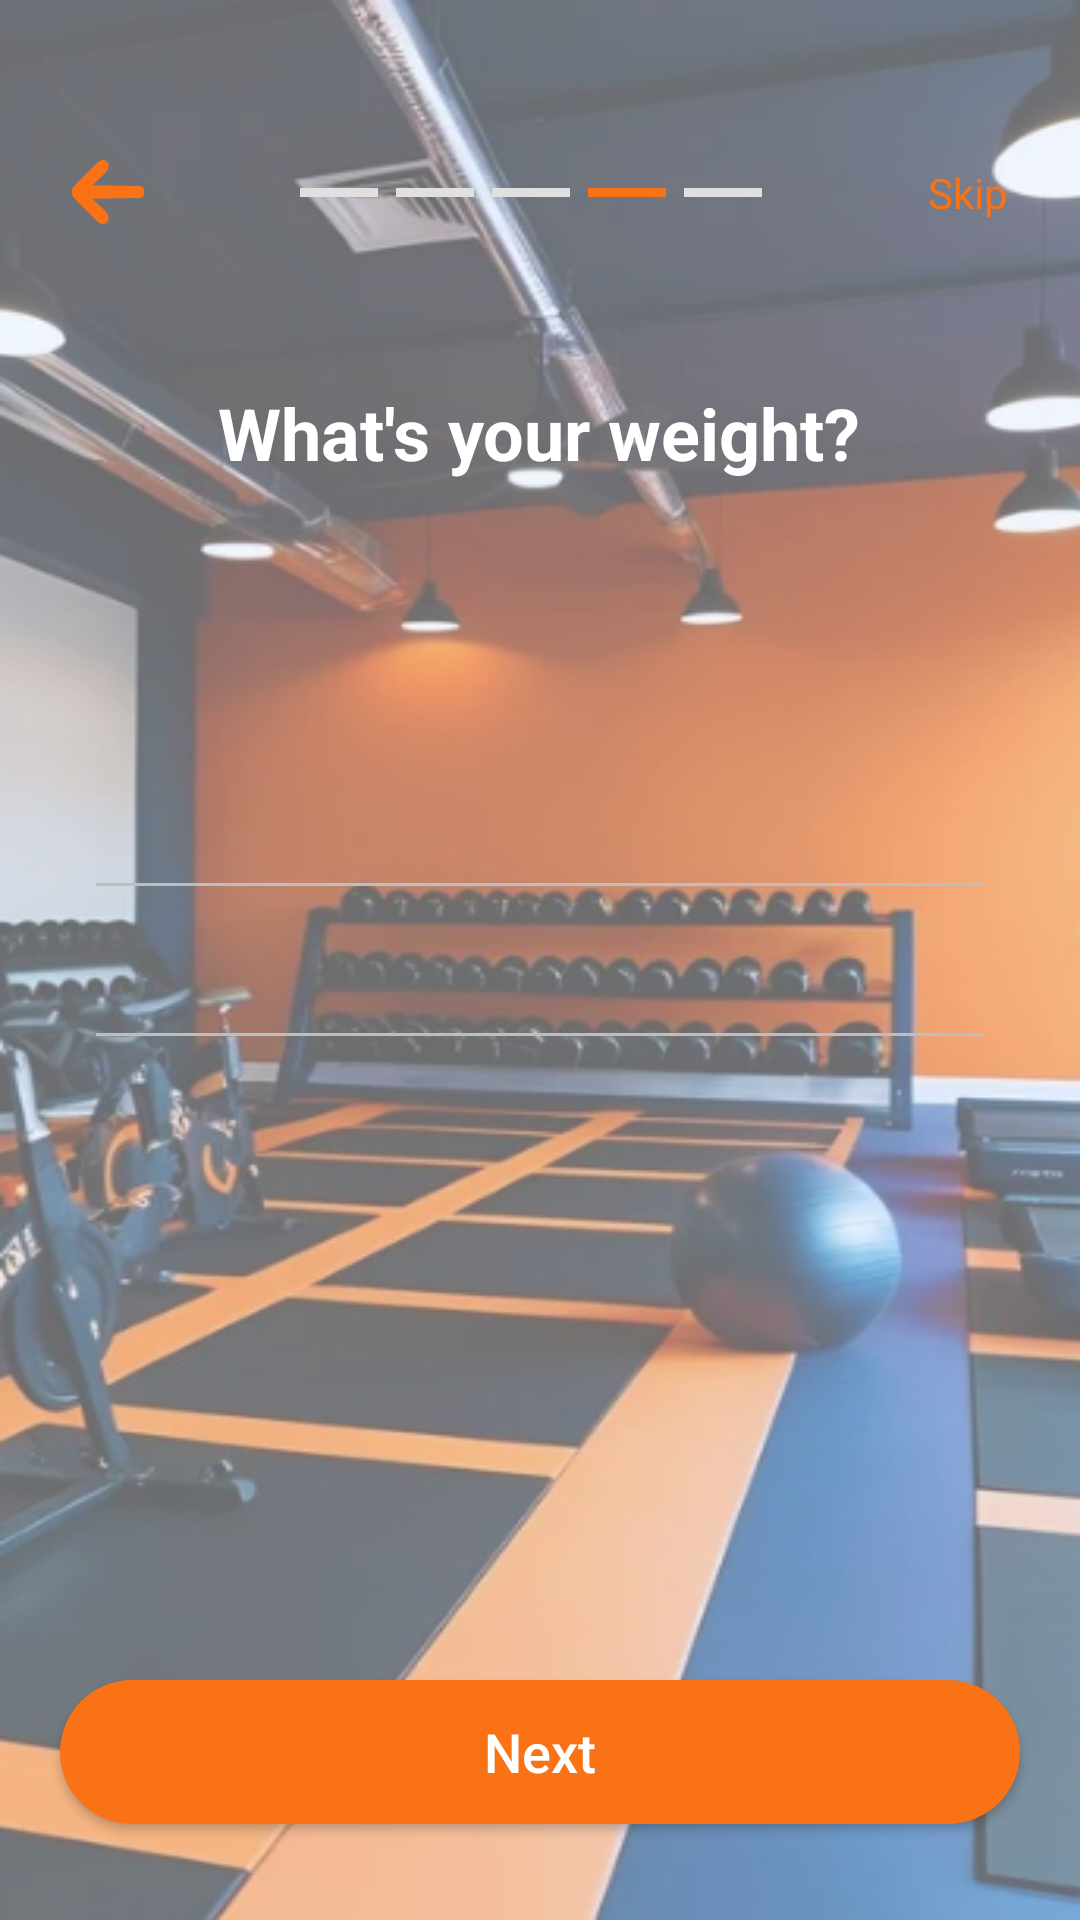

Android layout source for this screen:
<!-- AndroidManifest.xml: activity theme Theme.FitMe -->
<!-- res/layout/activity_assessment_weight.xml -->
<RelativeLayout xmlns:android="http://schemas.android.com/apk/res/android"
    xmlns:app="http://schemas.android.com/apk/res-auto"
    android:layout_width="match_parent"
    android:layout_height="match_parent"
    android:background="@drawable/assessment_background">

    
    <LinearLayout
        android:layout_width="match_parent"
        android:layout_height="wrap_content"
        android:orientation="vertical"
        android:paddingStart="24dp"
        android:paddingEnd="24dp"
        android:paddingTop="48dp">

        
        <androidx.constraintlayout.widget.ConstraintLayout
            android:layout_width="match_parent"
            android:layout_height="wrap_content"
            android:layout_marginBottom="16dp"
            android:paddingTop="4dp"
            android:paddingBottom="4dp">

            <ImageView
                android:id="@+id/backButton"
                android:layout_width="24dp"
                android:layout_height="24dp"
                android:src="@drawable/ic_arrow_back"
                android:contentDescription="Back"
                app:layout_constraintStart_toStartOf="parent"
                app:layout_constraintTop_toTopOf="parent"
                app:layout_constraintBottom_toBottomOf="parent" />

            <LinearLayout
                android:id="@+id/progressIndicator"
                android:layout_width="wrap_content"
                android:layout_height="wrap_content"
                android:orientation="horizontal"
                app:layout_constraintStart_toStartOf="parent"
                app:layout_constraintEnd_toEndOf="parent"
                app:layout_constraintTop_toTopOf="parent"
                app:layout_constraintBottom_toBottomOf="parent">

                <View style="@style/ProgressDashInactive" />
                <View style="@style/ProgressDashInactive" />
                <View style="@style/ProgressDashInactive" />
                <View style="@style/ProgressDashActive" />
                <View style="@style/ProgressDashInactive" />
            </LinearLayout>

            <TextView
                android:id="@+id/skipText"
                android:layout_width="wrap_content"
                android:layout_height="wrap_content"
                android:text="Skip"
                android:textColor="#F97316"
                android:textSize="14sp"
                app:layout_constraintTop_toTopOf="parent"
                app:layout_constraintEnd_toEndOf="parent"
                app:layout_constraintBottom_toBottomOf="parent"
                android:layout_marginStart="8dp" />
        </androidx.constraintlayout.widget.ConstraintLayout>

        
        <TextView
            android:id="@+id/weightTitle"
            android:layout_width="wrap_content"
            android:layout_height="wrap_content"
            android:text="What's your weight?"
            android:textColor="@android:color/white"
            android:textStyle="bold"
            android:textSize="24sp"
            android:textAlignment="center"
            android:layout_gravity="center_horizontal"
            android:layout_marginTop="32dp" />
    </LinearLayout>

    
    <FrameLayout
        android:id="@+id/pickerWrapper"
        android:layout_width="match_parent"
        android:layout_height="150dp"
        android:layout_centerInParent="true"
        android:paddingHorizontal="32dp">

        
        <LinearLayout
            android:layout_width="match_parent"
            android:layout_height="match_parent"
            android:orientation="horizontal"
            android:gravity="center">

            
            <LinearLayout
                android:layout_width="wrap_content"
                android:layout_height="match_parent"
                android:orientation="horizontal"
                android:gravity="center_vertical">

                <androidx.recyclerview.widget.RecyclerView
                    android:id="@+id/weightRecycler"
                    android:layout_width="wrap_content"
                    android:layout_height="match_parent"
                    android:overScrollMode="never"
                    android:scrollbars="none"
                    android:clipToPadding="false"
                    android:paddingTop="50dp"
                    android:paddingBottom="50dp" />

                <androidx.recyclerview.widget.RecyclerView
                    android:id="@+id/unitRecycler"
                    android:layout_width="wrap_content"
                    android:layout_height="match_parent"
                    android:layout_marginStart="2dp"
                    android:layout_gravity="center_vertical"
                    android:overScrollMode="never"
                    android:scrollbars="none"
                    android:clipToPadding="false"
                    android:paddingTop="50dp"
                    android:paddingBottom="50dp" />
            </LinearLayout>
        </LinearLayout>

        
        <View
            android:layout_width="match_parent"
            android:layout_height="1dp"
            android:layout_gravity="center_vertical"
            android:translationY="-25dp"
            android:background="@color/gray" />

        
        <View
            android:layout_width="match_parent"
            android:layout_height="1dp"
            android:layout_gravity="center_vertical"
            android:translationY="25dp"
            android:background="@color/gray" />
    </FrameLayout>

    
    <Button
        android:id="@+id/btnNextWeight"
        android:layout_width="320dp"
        android:layout_height="48dp"
        android:layout_alignParentBottom="true"
        android:layout_centerHorizontal="true"
        android:layout_marginBottom="32dp"
        android:text="Next"
        android:textAllCaps="false"
        android:textSize="18sp"
        android:textColor="@android:color/white"
        android:background="@drawable/button_next_selector" />
</RelativeLayout>
<!-- resources referenced by this layout -->
<resources>
  <color name="gray">#BEBEBE</color>
  <!-- drawable assessment_background: png bitmap (drawable, 239553 bytes) -->
  <!-- drawable button_next_selector (drawable) -->
  <selector xmlns:android="http://schemas.android.com/apk/res/android">
      <item android:state_enabled="true">
          <shape android:shape="rectangle">
              <solid android:color="#F97316"/>
              <corners android:radius="30dp"/>
          </shape>
      </item>
      <item android:state_enabled="false">
          <shape android:shape="rectangle">
              <solid android:color="#F97316"/>
              <corners android:radius="30dp"/>
          </shape>
      </item>
  </selector>
  <!-- drawable ic_arrow_back (drawable) -->
  <vector xmlns:android="http://schemas.android.com/apk/res/android"
      android:width="64dp"
      android:height="64dp"
      android:viewportWidth="64"
      android:viewportHeight="64">
    <path
        android:pathData="M27.747,3.546C30,4 30,4 32,6C32.563,8.664 32.563,8.664 32,12C29.964,14.776 27.522,17.043 25,19.375C24.332,20.016 23.665,20.656 22.977,21.316C21.33,22.892 19.672,24.452 18,26C18.82,26.012 18.82,26.012 19.657,26.025C25.335,26.11 31.012,26.21 36.689,26.317C38.809,26.356 40.93,26.391 43.05,26.422C46.094,26.467 49.137,26.525 52.18,26.586C53.132,26.597 54.084,26.609 55.065,26.621C55.946,26.641 56.826,26.661 57.734,26.681C58.9,26.701 58.9,26.701 60.089,26.722C62,27 62,27 64,29C64.25,32 64.25,32 64,35C61.598,37.402 61.016,37.263 57.734,37.319C56.853,37.339 55.972,37.359 55.065,37.379C53.637,37.396 53.637,37.396 52.18,37.414C50.719,37.443 50.719,37.443 49.229,37.473C46.111,37.533 42.993,37.579 39.875,37.625C37.764,37.663 35.654,37.702 33.543,37.742C28.362,37.838 23.181,37.923 18,38C18.424,38.393 18.848,38.785 19.285,39.19C21.206,40.986 23.103,42.805 25,44.625C25.668,45.242 26.335,45.86 27.023,46.496C31.863,51.188 31.863,51.188 32.563,55.336C32,58 32,58 30,60C27.747,60.454 27.747,60.454 25,60C22.801,58.31 20.974,56.699 19.043,54.742C18.495,54.202 17.947,53.661 17.383,53.104C16.23,51.958 15.083,50.806 13.942,49.648C12.195,47.883 10.421,46.148 8.643,44.414C7.524,43.296 6.408,42.176 5.293,41.055C4.762,40.539 4.231,40.023 3.683,39.491C1.335,37.067 0.07,35.318 -0.662,32C0.233,27.944 2.405,25.75 5.293,22.945C5.836,22.399 6.379,21.852 6.939,21.29C8.087,20.141 9.243,19 10.406,17.866C12.184,16.129 13.929,14.364 15.674,12.594C16.795,11.48 17.918,10.368 19.043,9.258C19.564,8.73 20.085,8.202 20.622,7.658C22.961,5.407 24.501,4.082 27.747,3.546Z"
        android:fillColor="#F97216"/>
  </vector>
  <style name="ProgressDashActive">
          <item name="android:layout_width">26dp</item>
          <item name="android:layout_height">3dp</item>
          <item name="android:background">#F97316</item>
          <item name="android:layout_marginEnd">6dp</item>
      </style>
  <style name="ProgressDashInactive">
          <item name="android:layout_width">26dp</item>
          <item name="android:layout_height">3dp</item>
          <item name="android:background">#E0E0E0</item>
          <item name="android:layout_marginEnd">6dp</item>
      </style>
  <style name="Theme.FitMe" parent="Theme.AppCompat.Light.NoActionBar">
          
          <item name="colorPrimary">@android:color/holo_orange_light</item>
          <item name="colorPrimaryDark">@android:color/holo_orange_dark</item>
          <item name="colorAccent">@android:color/holo_orange_light</item>
      </style>
</resources>
